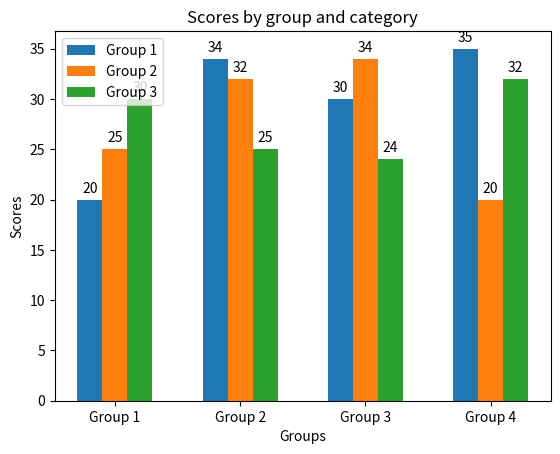

This chart was generated by the following Python code:
import matplotlib.pyplot as plt
import numpy as np

labels = ['Group 1', 'Group 2', 'Group 3', 'Group 4']
group1 = [20, 34, 30, 35]
group2 = [25, 32, 34, 20]
group3 = [30, 25, 24, 32]

x = np.arange(len(labels))  # the label locations
width = 0.2  # the width of the bars

fig, ax = plt.subplots()
rects1 = ax.bar(x - width, group1, width, label='Group 1')
rects2 = ax.bar(x, group2, width, label='Group 2')
rects3 = ax.bar(x + width, group3, width, label='Group 3')

ax.set_xlabel('Groups')
ax.set_ylabel('Scores')
ax.set_title('Scores by group and category')
ax.set_xticks(x)
ax.set_xticklabels(labels)
ax.legend()

def add_labels(rects):
    for rect in rects:
        height = rect.get_height()
        ax.annotate('{}'.format(height),
                    xy=(rect.get_x() + rect.get_width() / 2, height),
                    xytext=(0, 3),  # 3 points vertical offset
                    textcoords="offset points",
                    ha='center', va='bottom')

add_labels(rects1)
add_labels(rects2)
add_labels(rects3)

plt.show()

